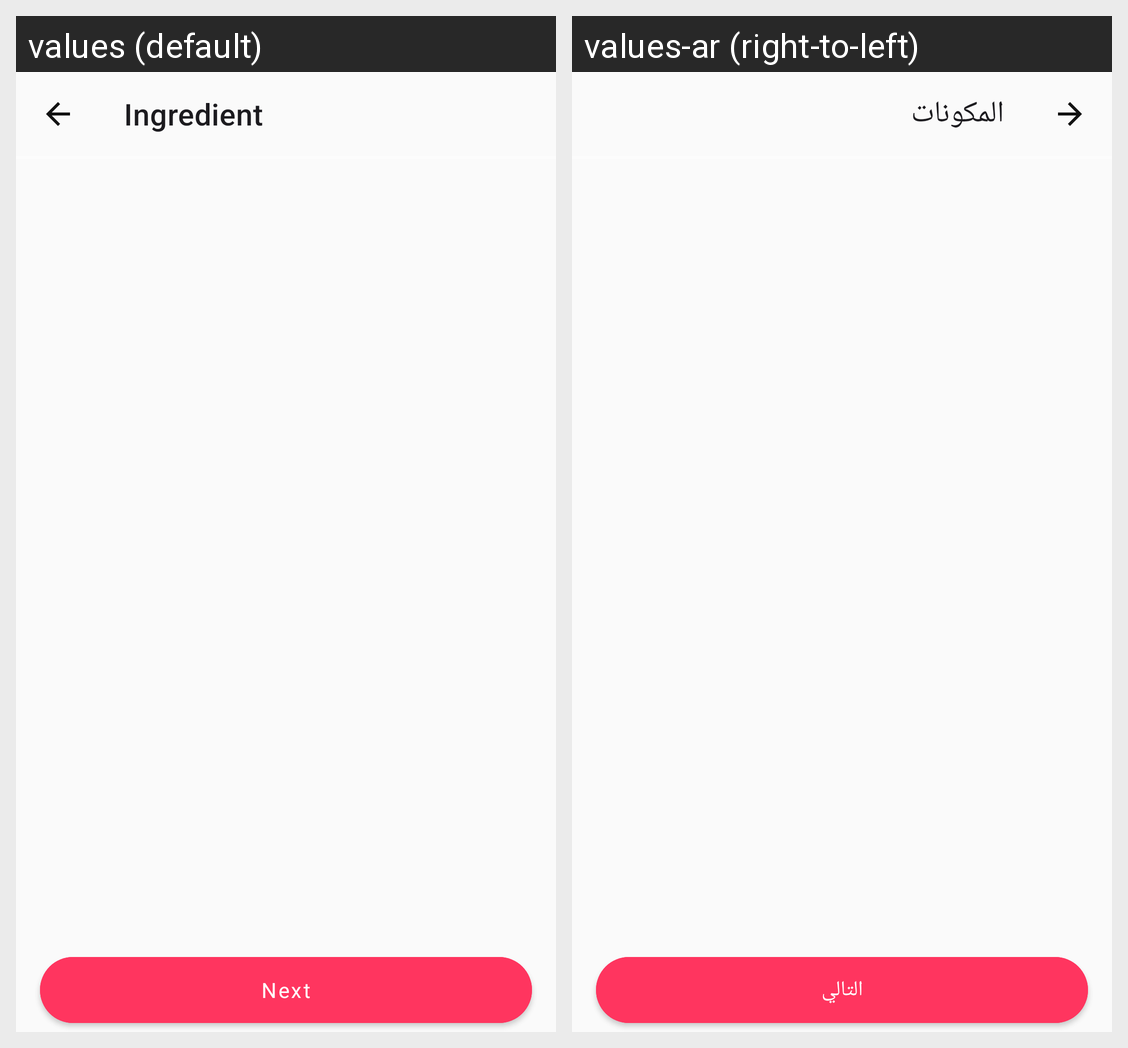

The Android screen above is rendered under two locales of the same app. Produce the string resources it draws, with the default and per-locale values.
Android screen res/layout/fragment_ingredient.xml rendered under 2 locales, left to right: values (default), values-ar (right-to-left). Device: Nexus 5 (rendered at 1080×1920; each locale shown at half size, 540×960, under a caption strip naming it); theme Theme.MasalaFoodApplication.
Strings drawn on this screen, with the default value and each locale's value (text and hints the layout hard-codes, and strings that could not be matched under every locale, appear in the picture but are not listed):

ingredient
  values: Ingredient
  values-ar: المكونات

next
  values: Next
  values-ar: التالي
